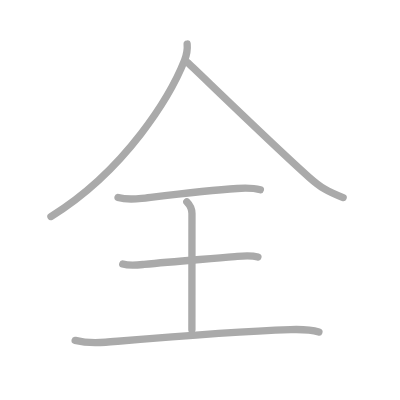
t = 0.00 s
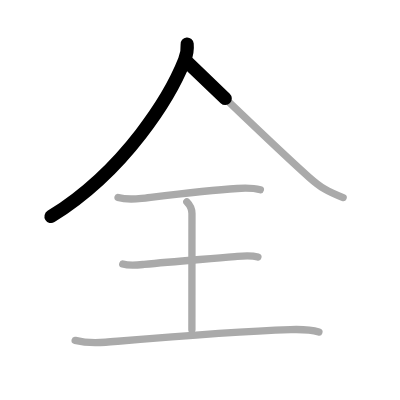
t = 1.25 s
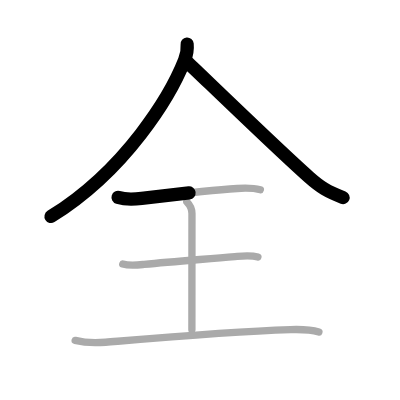
t = 2.50 s
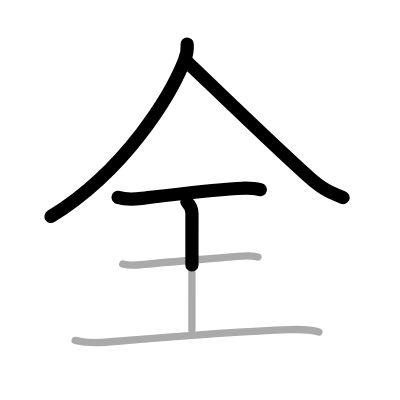
t = 3.50 s
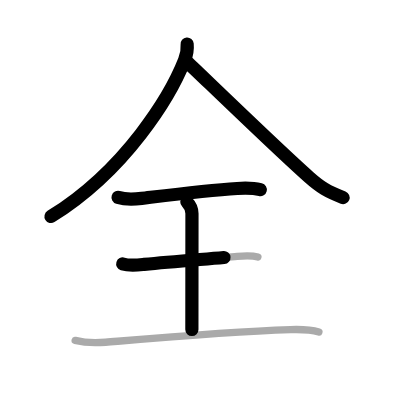
t = 4.75 s
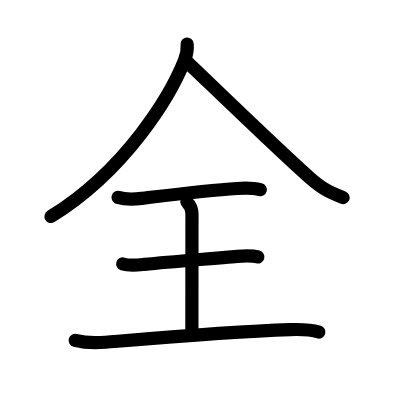
t = 6.00 s

The animated SVG that drew these frames (rendered in a browser with its animation timeline set to each time). Animation: 6 SMIL elements (animate=6); one cycle of 6.00 s.

<?xml version="1.0" standalone="no"?>
<!DOCTYPE svg PUBLIC "-//W3C//DTD SVG 1.1//EN"   "http://www.w3.org/Graphics/SVG/1.1/DTD/svg11.dtd">
<svg width="400px" height="400px"  version="1.1" xmlns="http://www.w3.org/2000/svg">
  <defs>
    <marker id="Triangle" viewBox="0 0 10 10" refX="0" refY="5" markerUnits="strokeWidth" markerWidth="3" style="stroke-opacity:0%;fill:#aaaaaa;" markerHeight="2" orient="auto">
      <path d="M 0 0 L 10 5 L 0 10 z" />
    </marker>
    
    <marker id="Arrow" viewBox="0 0 10 10" refX="5" refY="5" markerUnits="strokeWidth" markerWidth="1.8" style="stroke-opacity:0%;fill:#770000;" markerHeight="2" orient="auto">
      <path d="M 0 4 L 6 4 L 4 1 L 10 5 L 4 9 L 6 6 L 0 6 z" />
        <circle cx="5" cy="5" r="5" />
      </marker>
    
    <marker id="TriangleRed" viewBox="0 0 10 10" refX="0" refY="5" markerUnits="strokeWidth" markerWidth="3" style="stroke-opacity:0%;fill:#CC0000;" markerHeight="2" orient="auto">
      <path d="M 0 0 L 10 5 L 0 10 z" />
    </marker>
    
    <marker id="ArrowRed" viewBox="0 0 10 10" refX="5" refY="5" markerUnits="strokeWidth" markerWidth="1.8" style="stroke-opacity:0%;fill:#CC0000;" markerHeight="2" orient="auto">
      <path d="M 0 4 L 6 4 L 4 1 L 10 5 L 4 9 L 6 6 L 0 6 z" />
        <circle cx="5" cy="5" r="5" />
      </marker>
    
  </defs>
  
  <path style="fill:#ffffff; fill-opacity:100%; fill-rule:evenodd; stroke-width:0;" d="M 0 0 L 400px 0 L 400px 400px L 0 400px L 0 0" />

  <g transform="scale(3.6697247706422 3.6697247706422)">
<path style="fill:none; fill-opacity:0%; fill-rule:evenodd; stroke:#aaaaaa; stroke-opacity:100%; stroke-width: 1.5pt; stroke-linejoin:round; stroke-linecap:round;" d="M51 12c0.1 1.1-0.11 2.9-0.71 4.42C46.54 25.91 34.42 46.29 13.88 59"></path>
<path style="fill:none; fill-opacity:0%; fill-rule:evenodd; stroke:#aaaaaa; stroke-opacity:100%; stroke-width: 1.5pt; stroke-linejoin:round; stroke-linecap:round;" d="M51.25 17.13c6.01 5.71 24.37 23.52 33.03 31.21c3.08 2.73 4.85 3.78 9.22 5.5"></path>
<path style="fill:none; fill-opacity:0%; fill-rule:evenodd; stroke:#aaaaaa; stroke-opacity:100%; stroke-width: 1.5pt; stroke-linejoin:round; stroke-linecap:round;" d="M32.17 53.79c1.95 0.59 4.65 0.47 6.45 0.26c6.04-0.71 17.52-2.14 26.01-2.69c2.11-0.13 4.5-0.12 6.32 0.33"></path>
<path style="fill:none; fill-opacity:0%; fill-rule:evenodd; stroke:#aaaaaa; stroke-opacity:100%; stroke-width: 1.5pt; stroke-linejoin:round; stroke-linecap:round;" d="M50.91 54.99c0.92 0.92 1.4 2.3 1.4 3.2c0 6.3-0.02 24.06-0.02 31.65"></path>
<path style="fill:none; fill-opacity:0%; fill-rule:evenodd; stroke:#aaaaaa; stroke-opacity:100%; stroke-width: 1.5pt; stroke-linejoin:round; stroke-linecap:round;" d="M33.45 71.93c1.84 0.57 3.93 0.31 5.81 0.12c8.21-0.8 16.37-1.4 24.75-2.14c2.07-0.18 4.23-0.46 6.27 0.12"></path>
<path style="fill:none; fill-opacity:0%; fill-rule:evenodd; stroke:#aaaaaa; stroke-opacity:100%; stroke-width: 1.5pt; stroke-linejoin:round; stroke-linecap:round;" d="M20.48 92.76c1.91 0.49 4.89 0.79 8.3 0.5c13.59-1.14 33.47-2.89 50.39-3.45c2.86-0.09 6.3 0.23 7.73 0.68"></path>

<path style="fill:none; fill-opacity:0%; fill-rule:evenodd; stroke:#000000; stroke-opacity:100%; stroke-width: 2.7pt; stroke-linejoin:round; stroke-linecap:round;" d="M51 12c0.1 1.1-0.11 2.9-0.71 4.42C46.54 25.91 34.42 46.29 13.88 59" pathLength="100" stroke-dashoffset="100" stroke-dasharray="100 105"><animate id="dashAnim1" attributeName="stroke-dashoffset" from="100" to="0" dur="1s" calcMode="linear" fill="freeze"/></path>
<path style="fill:none; fill-opacity:0%; fill-rule:evenodd; stroke:#000000; stroke-opacity:100%; stroke-width: 2.7pt; stroke-linejoin:round; stroke-linecap:round;" d="M51.25 17.13c6.01 5.71 24.37 23.52 33.03 31.21c3.08 2.73 4.85 3.78 9.22 5.5" pathLength="100" stroke-dashoffset="100" stroke-dasharray="100 105"><animate id="dashAnim2" attributeName="stroke-dashoffset" from="100" to="0" dur="1s" calcMode="linear" begin="dashAnim1.end" fill="freeze"/></path>
<path style="fill:none; fill-opacity:0%; fill-rule:evenodd; stroke:#000000; stroke-opacity:100%; stroke-width: 2.7pt; stroke-linejoin:round; stroke-linecap:round;" d="M32.17 53.79c1.95 0.59 4.65 0.47 6.45 0.26c6.04-0.71 17.52-2.14 26.01-2.69c2.11-0.13 4.5-0.12 6.32 0.33" pathLength="100" stroke-dashoffset="100" stroke-dasharray="100 105"><animate id="dashAnim3" attributeName="stroke-dashoffset" from="100" to="0" dur="1s" calcMode="linear" begin="dashAnim2.end" fill="freeze"/></path>
<path style="fill:none; fill-opacity:0%; fill-rule:evenodd; stroke:#000000; stroke-opacity:100%; stroke-width: 2.7pt; stroke-linejoin:round; stroke-linecap:round;" d="M50.91 54.99c0.92 0.92 1.4 2.3 1.4 3.2c0 6.3-0.02 24.06-0.02 31.65" pathLength="100" stroke-dashoffset="100" stroke-dasharray="100 105"><animate id="dashAnim4" attributeName="stroke-dashoffset" from="100" to="0" dur="1s" calcMode="linear" begin="dashAnim3.end" fill="freeze"/></path>
<path style="fill:none; fill-opacity:0%; fill-rule:evenodd; stroke:#000000; stroke-opacity:100%; stroke-width: 2.7pt; stroke-linejoin:round; stroke-linecap:round;" d="M33.45 71.93c1.84 0.57 3.93 0.31 5.81 0.12c8.21-0.8 16.37-1.4 24.75-2.14c2.07-0.18 4.23-0.46 6.27 0.12" pathLength="100" stroke-dashoffset="100" stroke-dasharray="100 105"><animate id="dashAnim5" attributeName="stroke-dashoffset" from="100" to="0" dur="1s" calcMode="linear" begin="dashAnim4.end" fill="freeze"/></path>
<path style="fill:none; fill-opacity:0%; fill-rule:evenodd; stroke:#000000; stroke-opacity:100%; stroke-width: 2.7pt; stroke-linejoin:round; stroke-linecap:round;" d="M20.48 92.76c1.91 0.49 4.89 0.79 8.3 0.5c13.59-1.14 33.47-2.89 50.39-3.45c2.86-0.09 6.3 0.23 7.73 0.68" pathLength="100" stroke-dashoffset="100" stroke-dasharray="100 105"><animate id="dashAnim6" attributeName="stroke-dashoffset" from="100" to="0" dur="1s" calcMode="linear" begin="dashAnim5.end" fill="freeze"/></path>

</g>

</svg>  
          
